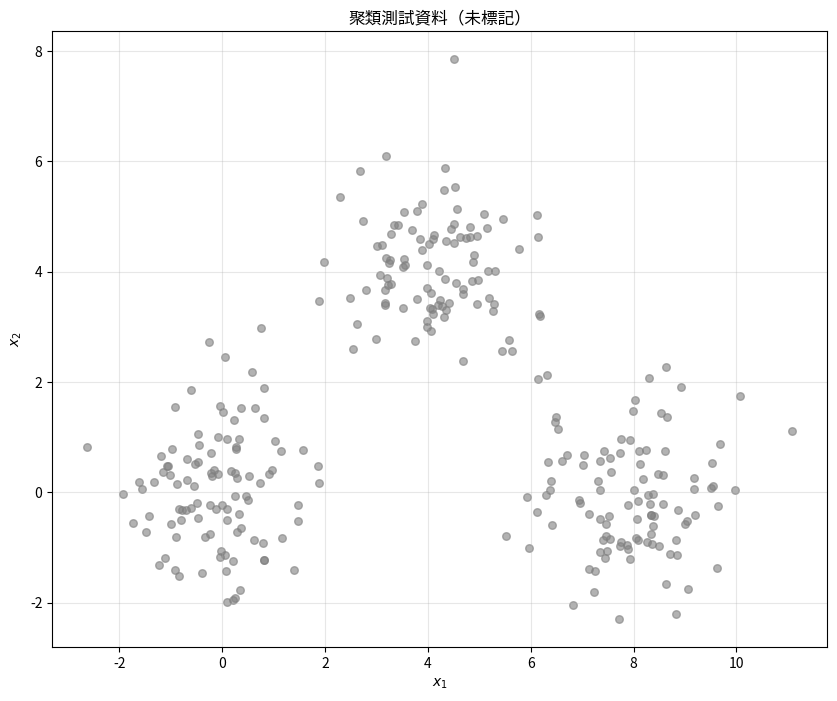
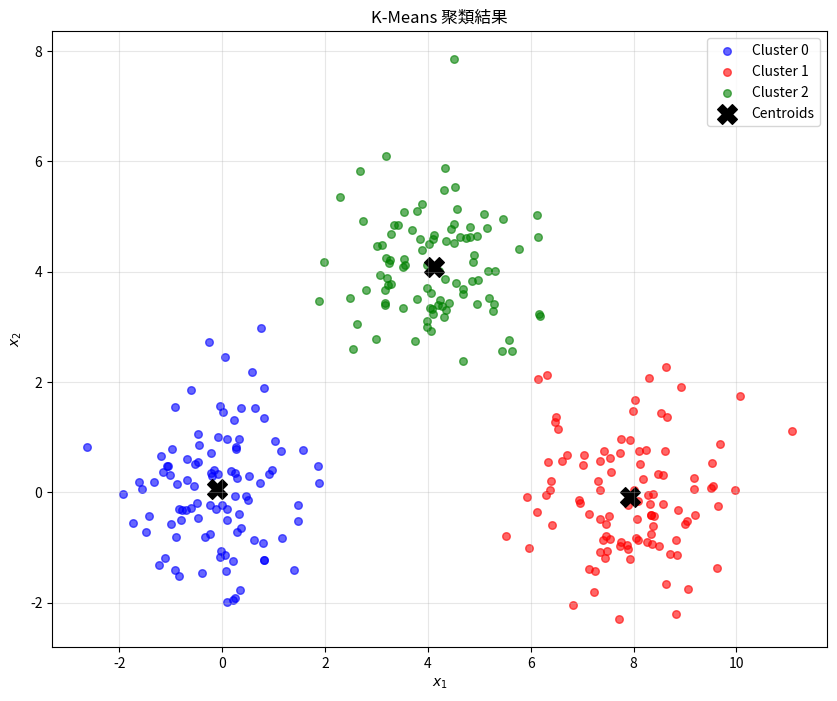

These figures' Python source, in order: (Note: this script raises an exception after producing the figures.)
import numpy as np
import matplotlib.pyplot as plt
from PIL import Image

plt.rcParams['figure.figsize'] = [10, 6]
np.random.seed(42)

print("環境設定完成！")

# 生成測試資料
def generate_cluster_data(n_samples=300, n_clusters=3, seed=42):
    """
    生成聚類測試資料
    """
    np.random.seed(seed)
    
    n_per_cluster = n_samples // n_clusters
    
    # Cluster 中心
    centers = np.array([
        [0, 0],
        [4, 4],
        [8, 0]
    ])[:n_clusters]
    
    X_list = []
    y_list = []  # 真實標籤（用於評估）
    
    for k in range(n_clusters):
        X_k = np.random.randn(n_per_cluster, 2) * 1.0 + centers[k]
        X_list.append(X_k)
        y_list.append(np.full(n_per_cluster, k))
    
    X = np.vstack(X_list)
    y_true = np.concatenate(y_list)
    
    idx = np.random.permutation(len(y_true))
    return X[idx], y_true[idx]


# 視覺化
X, y_true = generate_cluster_data(n_samples=300, n_clusters=3)

plt.figure(figsize=(10, 8))
plt.scatter(X[:, 0], X[:, 1], c='gray', alpha=0.6, s=30)
plt.xlabel('$x_1$')
plt.ylabel('$x_2$')
plt.title('聚類測試資料（未標記）')
plt.grid(True, alpha=0.3)
plt.show()

class KMeans:
    """
    K-Means 聚類演算法
    
    Parameters
    ----------
    n_clusters : int
        聚類數量 K
    max_iter : int
        最大迭代次數
    init : str
        初始化方法：'random' 或 'kmeans++'
    tol : float
        收斂容差
    n_init : int
        隨機初始化次數（選最佳結果）
    """
    
    def __init__(self, n_clusters=3, max_iter=100, init='random', tol=1e-4, n_init=10):
        self.n_clusters = n_clusters
        self.max_iter = max_iter
        self.init = init
        self.tol = tol
        self.n_init = n_init
        
        self.centroids = None
        self.labels_ = None
        self.inertia_ = None  # WCSS
        self.n_iter_ = 0
    
    def _init_centroids_random(self, X):
        """
        隨機初始化：從資料中隨機選 K 個點
        """
        N = X.shape[0]
        indices = np.random.choice(N, self.n_clusters, replace=False)
        return X[indices].copy()
    
    def _init_centroids_kmeans_plus_plus(self, X):
        """
        K-Means++ 初始化
        
        1. 隨機選第一個中心
        2. 對於每個後續中心，選擇機率與距離平方成正比
        """
        N, D = X.shape
        centroids = np.zeros((self.n_clusters, D))
        
        # 第一個中心：隨機選
        centroids[0] = X[np.random.randint(N)]
        
        for k in range(1, self.n_clusters):
            # 計算每個點到最近中心的距離平方
            distances = np.zeros(N)
            for i in range(N):
                min_dist = np.inf
                for j in range(k):
                    dist = np.sum((X[i] - centroids[j]) ** 2)
                    if dist < min_dist:
                        min_dist = dist
                distances[i] = min_dist
            
            # 選擇機率與距離平方成正比
            probabilities = distances / np.sum(distances)
            centroids[k] = X[np.random.choice(N, p=probabilities)]
        
        return centroids
    
    def _assign_clusters(self, X):
        """
        Assignment step：將每個點分配到最近的中心
        """
        N = X.shape[0]
        labels = np.zeros(N, dtype=int)
        
        for i in range(N):
            distances = np.sum((self.centroids - X[i]) ** 2, axis=1)
            labels[i] = np.argmin(distances)
        
        return labels
    
    def _update_centroids(self, X, labels):
        """
        Update step：更新中心為群內平均
        """
        new_centroids = np.zeros_like(self.centroids)
        
        for k in range(self.n_clusters):
            mask = labels == k
            if np.sum(mask) > 0:
                new_centroids[k] = np.mean(X[mask], axis=0)
            else:
                # 空 cluster：保持原中心
                new_centroids[k] = self.centroids[k]
        
        return new_centroids
    
    def _compute_inertia(self, X, labels):
        """
        計算 WCSS (Within-Cluster Sum of Squares)
        """
        inertia = 0.0
        for k in range(self.n_clusters):
            mask = labels == k
            if np.sum(mask) > 0:
                inertia += np.sum((X[mask] - self.centroids[k]) ** 2)
        return inertia
    
    def _fit_single(self, X):
        """
        執行一次 K-Means
        """
        # 初始化
        if self.init == 'random':
            self.centroids = self._init_centroids_random(X)
        elif self.init == 'kmeans++':
            self.centroids = self._init_centroids_kmeans_plus_plus(X)
        else:
            raise ValueError(f"Unknown init method: {self.init}")
        
        # 迭代
        for iteration in range(self.max_iter):
            # Assignment
            labels = self._assign_clusters(X)
            
            # Update
            new_centroids = self._update_centroids(X, labels)
            
            # 檢查收斂
            shift = np.linalg.norm(new_centroids - self.centroids)
            self.centroids = new_centroids
            
            if shift < self.tol:
                break
        
        self.labels_ = labels
        self.inertia_ = self._compute_inertia(X, labels)
        self.n_iter_ = iteration + 1
        
        return self.inertia_
    
    def fit(self, X):
        """
        擬合 K-Means 模型
        
        執行 n_init 次，選擇 inertia 最小的結果
        """
        best_inertia = np.inf
        best_centroids = None
        best_labels = None
        
        for _ in range(self.n_init):
            inertia = self._fit_single(X)
            
            if inertia < best_inertia:
                best_inertia = inertia
                best_centroids = self.centroids.copy()
                best_labels = self.labels_.copy()
        
        self.centroids = best_centroids
        self.labels_ = best_labels
        self.inertia_ = best_inertia
        
        return self
    
    def predict(self, X):
        """
        預測新資料的 cluster 標籤
        """
        return self._assign_clusters(X)
    
    def fit_predict(self, X):
        """擬合並返回標籤"""
        self.fit(X)
        return self.labels_


# 測試
print("=== 測試 K-Means ===")

kmeans = KMeans(n_clusters=3, init='random', n_init=10)
labels = kmeans.fit_predict(X)

print(f"迭代次數: {kmeans.n_iter_}")
print(f"WCSS (Inertia): {kmeans.inertia_:.2f}")
print(f"Cluster 大小: {np.bincount(labels)}")

# 視覺化
plt.figure(figsize=(10, 8))
colors = ['blue', 'red', 'green', 'purple', 'orange']
for k in range(kmeans.n_clusters):
    mask = labels == k
    plt.scatter(X[mask, 0], X[mask, 1], c=colors[k], s=30, 
               label=f'Cluster {k}', alpha=0.6)

# 繪製中心
plt.scatter(kmeans.centroids[:, 0], kmeans.centroids[:, 1], 
           c='black', marker='X', s=200, label='Centroids')

plt.xlabel('$x_1$')
plt.ylabel('$x_2$')
plt.title('K-Means 聚類結果')
plt.legend()
plt.grid(True, alpha=0.3)
plt.show()

# 比較 Random vs K-Means++ 初始化
print("=== Random vs K-Means++ 初始化比較 ===")

# 多次運行比較
n_runs = 20
inertias_random = []
inertias_kpp = []

for _ in range(n_runs):
    # Random
    km_random = KMeans(n_clusters=3, init='random', n_init=1)
    km_random.fit(X)
    inertias_random.append(km_random.inertia_)
    
    # K-Means++
    km_kpp = KMeans(n_clusters=3, init='kmeans++', n_init=1)
    km_kpp.fit(X)
    inertias_kpp.append(km_kpp.inertia_)

print(f"Random 初始化 - Mean: {np.mean(inertias_random):.2f}, Std: {np.std(inertias_random):.2f}")
print(f"K-Means++ 初始化 - Mean: {np.mean(inertias_kpp):.2f}, Std: {np.std(inertias_kpp):.2f}")

# 視覺化
fig, axes = plt.subplots(1, 2, figsize=(14, 5))

axes[0].hist(inertias_random, bins=15, alpha=0.7, label='Random', color='blue')
axes[0].hist(inertias_kpp, bins=15, alpha=0.7, label='K-Means++', color='red')
axes[0].set_xlabel('Inertia (WCSS)')
axes[0].set_ylabel('Count')
axes[0].set_title('Inertia 分布比較')
axes[0].legend()

axes[1].boxplot([inertias_random, inertias_kpp], labels=['Random', 'K-Means++'])
axes[1].set_ylabel('Inertia (WCSS)')
axes[1].set_title('Inertia Box Plot')

plt.tight_layout()
plt.show()

print("\n觀察：K-Means++ 的 inertia 更低且更穩定")

# Elbow Method
print("=== Elbow Method ===")

K_range = range(1, 10)
inertias = []

for K in K_range:
    km = KMeans(n_clusters=K, init='kmeans++', n_init=10)
    km.fit(X)
    inertias.append(km.inertia_)
    print(f"K={K}: Inertia = {km.inertia_:.2f}")

# 視覺化
plt.figure(figsize=(10, 6))
plt.plot(K_range, inertias, 'bo-', linewidth=2, markersize=10)
plt.xlabel('Number of clusters (K)')
plt.ylabel('Inertia (WCSS)')
plt.title('Elbow Method for Optimal K')
plt.xticks(K_range)
plt.grid(True, alpha=0.3)

# 標記肘點
plt.axvline(x=3, color='r', linestyle='--', label='Elbow at K=3')
plt.legend()
plt.show()

print("\n觀察：K=3 後 inertia 下降變緩，表示 K=3 是好的選擇")

# 建立測試圖像（漸層）
def create_gradient_image(height=100, width=100):
    """建立彩色漸層圖像"""
    img = np.zeros((height, width, 3), dtype=np.uint8)
    
    for y in range(height):
        for x in range(width):
            img[y, x, 0] = int(255 * x / width)      # R: 左到右
            img[y, x, 1] = int(255 * y / height)     # G: 上到下
            img[y, x, 2] = int(255 * (1 - x/width))  # B: 右到左
    
    return img


def color_quantization(image, n_colors):
    """
    使用 K-Means 進行顏色量化
    
    Parameters
    ----------
    image : np.ndarray, shape (H, W, 3)
        RGB 圖像
    n_colors : int
        目標顏色數量
    
    Returns
    -------
    quantized : np.ndarray
        量化後的圖像
    """
    H, W, C = image.shape
    
    # 將圖像展平為 (N, 3) 的點集
    pixels = image.reshape(-1, 3).astype(np.float64)
    
    # 執行 K-Means
    kmeans = KMeans(n_clusters=n_colors, init='kmeans++', n_init=3, max_iter=50)
    labels = kmeans.fit_predict(pixels)
    
    # 用中心顏色替換每個像素
    quantized_pixels = kmeans.centroids[labels]
    
    # 重塑為圖像
    quantized = quantized_pixels.reshape(H, W, C).astype(np.uint8)
    
    return quantized, kmeans.centroids


# 測試
print("=== 影像顏色量化 ===")

# 建立測試圖像
img = create_gradient_image(100, 100)

# 不同的 K 值
K_values = [2, 4, 8, 16]

fig, axes = plt.subplots(1, len(K_values) + 1, figsize=(16, 4))

# 原圖
axes[0].imshow(img)
axes[0].set_title(f'Original\n({256**3} colors possible)')
axes[0].axis('off')

# 量化結果
for i, K in enumerate(K_values):
    quantized, palette = color_quantization(img, K)
    axes[i+1].imshow(quantized)
    axes[i+1].set_title(f'K={K} colors')
    axes[i+1].axis('off')

plt.suptitle('K-Means 顏色量化', fontsize=14)
plt.tight_layout()
plt.show()

# 顯示調色板
print("\n顯示 K=8 的調色板：")
quantized_8, palette_8 = color_quantization(img, 8)

fig, ax = plt.subplots(figsize=(10, 2))
palette_display = np.zeros((50, 400, 3), dtype=np.uint8)
for i, color in enumerate(palette_8):
    palette_display[:, i*50:(i+1)*50] = color.astype(np.uint8)

ax.imshow(palette_display)
ax.set_title('Color Palette (K=8)')
ax.axis('off')
plt.show()

# 練習 1 解答：向量化實作

class KMeansVectorized:
    """
    向量化的 K-Means（更快）
    """
    
    def __init__(self, n_clusters=3, max_iter=100, tol=1e-4):
        self.n_clusters = n_clusters
        self.max_iter = max_iter
        self.tol = tol
        self.centroids = None
        self.labels_ = None
        self.inertia_ = None
    
    def _compute_distances(self, X):
        """
        向量化計算每個點到每個中心的距離
        
        ||x - c||² = ||x||² + ||c||² - 2*x·c
        """
        # X: (N, D), centroids: (K, D)
        # 結果: (N, K)
        
        # ||x||²: shape (N, 1)
        X_sq = np.sum(X ** 2, axis=1, keepdims=True)
        
        # ||c||²: shape (1, K)
        C_sq = np.sum(self.centroids ** 2, axis=1, keepdims=True).T
        
        # x·c: shape (N, K)
        XC = X @ self.centroids.T
        
        # ||x - c||²
        distances = X_sq + C_sq - 2 * XC
        
        return distances
    
    def _assign_clusters(self, X):
        """向量化 assignment"""
        distances = self._compute_distances(X)
        return np.argmin(distances, axis=1)
    
    def _update_centroids(self, X, labels):
        """向量化 update"""
        new_centroids = np.zeros((self.n_clusters, X.shape[1]))
        for k in range(self.n_clusters):
            mask = labels == k
            if np.sum(mask) > 0:
                new_centroids[k] = np.mean(X[mask], axis=0)
            else:
                new_centroids[k] = self.centroids[k]
        return new_centroids
    
    def fit(self, X):
        N = X.shape[0]
        
        # K-Means++ 初始化
        indices = [np.random.randint(N)]
        for k in range(1, self.n_clusters):
            self.centroids = X[indices]
            distances = self._compute_distances(X)
            min_distances = np.min(distances, axis=1)
            probs = min_distances / np.sum(min_distances)
            indices.append(np.random.choice(N, p=probs))
        
        self.centroids = X[indices]
        
        # 迭代
        for _ in range(self.max_iter):
            labels = self._assign_clusters(X)
            new_centroids = self._update_centroids(X, labels)
            
            shift = np.linalg.norm(new_centroids - self.centroids)
            self.centroids = new_centroids
            
            if shift < self.tol:
                break
        
        self.labels_ = labels
        distances = self._compute_distances(X)
        self.inertia_ = np.sum(distances[np.arange(N), labels])
        
        return self
    
    def predict(self, X):
        return self._assign_clusters(X)


# 比較速度
import time

# 生成較大的資料集
X_large = np.random.randn(5000, 10)

print("=== 速度比較 ===")

# 原始版本
start = time.time()
km1 = KMeans(n_clusters=5, n_init=1, max_iter=50, init='kmeans++')
km1.fit(X_large)
time1 = time.time() - start
print(f"原始版本: {time1:.3f}s, Inertia: {km1.inertia_:.2f}")

# 向量化版本
start = time.time()
km2 = KMeansVectorized(n_clusters=5, max_iter=50)
km2.fit(X_large)
time2 = time.time() - start
print(f"向量化版本: {time2:.3f}s, Inertia: {km2.inertia_:.2f}")

print(f"\n加速比: {time1/time2:.2f}x")

# 練習 2 解答：視覺化 K-Means 收斂過程

def kmeans_step_by_step(X, n_clusters=3, max_iter=10):
    """
    執行 K-Means 並記錄每一步的狀態
    """
    N, D = X.shape
    
    # 初始化（隨機選擇，方便展示）
    np.random.seed(0)
    indices = np.random.choice(N, n_clusters, replace=False)
    centroids = X[indices].copy()
    
    history = []
    
    for i in range(max_iter):
        # Assignment
        distances = np.sum((X[:, np.newaxis, :] - centroids[np.newaxis, :, :]) ** 2, axis=2)
        labels = np.argmin(distances, axis=1)
        
        # 記錄
        history.append({
            'iteration': i,
            'centroids': centroids.copy(),
            'labels': labels.copy()
        })
        
        # Update
        new_centroids = np.array([X[labels == k].mean(axis=0) if np.sum(labels == k) > 0 else centroids[k] 
                                  for k in range(n_clusters)])
        
        # 檢查收斂
        if np.allclose(new_centroids, centroids):
            break
        
        centroids = new_centroids
    
    return history


# 執行並視覺化
X, _ = generate_cluster_data(n_samples=200, n_clusters=3, seed=42)
history = kmeans_step_by_step(X, n_clusters=3, max_iter=10)

fig, axes = plt.subplots(2, 3, figsize=(15, 10))
axes = axes.flatten()

colors = ['blue', 'red', 'green']

for idx, state in enumerate(history[:6]):
    ax = axes[idx]
    
    # 繪製點
    for k in range(3):
        mask = state['labels'] == k
        ax.scatter(X[mask, 0], X[mask, 1], c=colors[k], s=30, alpha=0.6)
    
    # 繪製中心
    ax.scatter(state['centroids'][:, 0], state['centroids'][:, 1], 
              c='black', marker='X', s=200)
    
    ax.set_title(f"Iteration {state['iteration']}")
    ax.grid(True, alpha=0.3)

plt.suptitle('K-Means 收斂過程', fontsize=14)
plt.tight_layout()
plt.show()